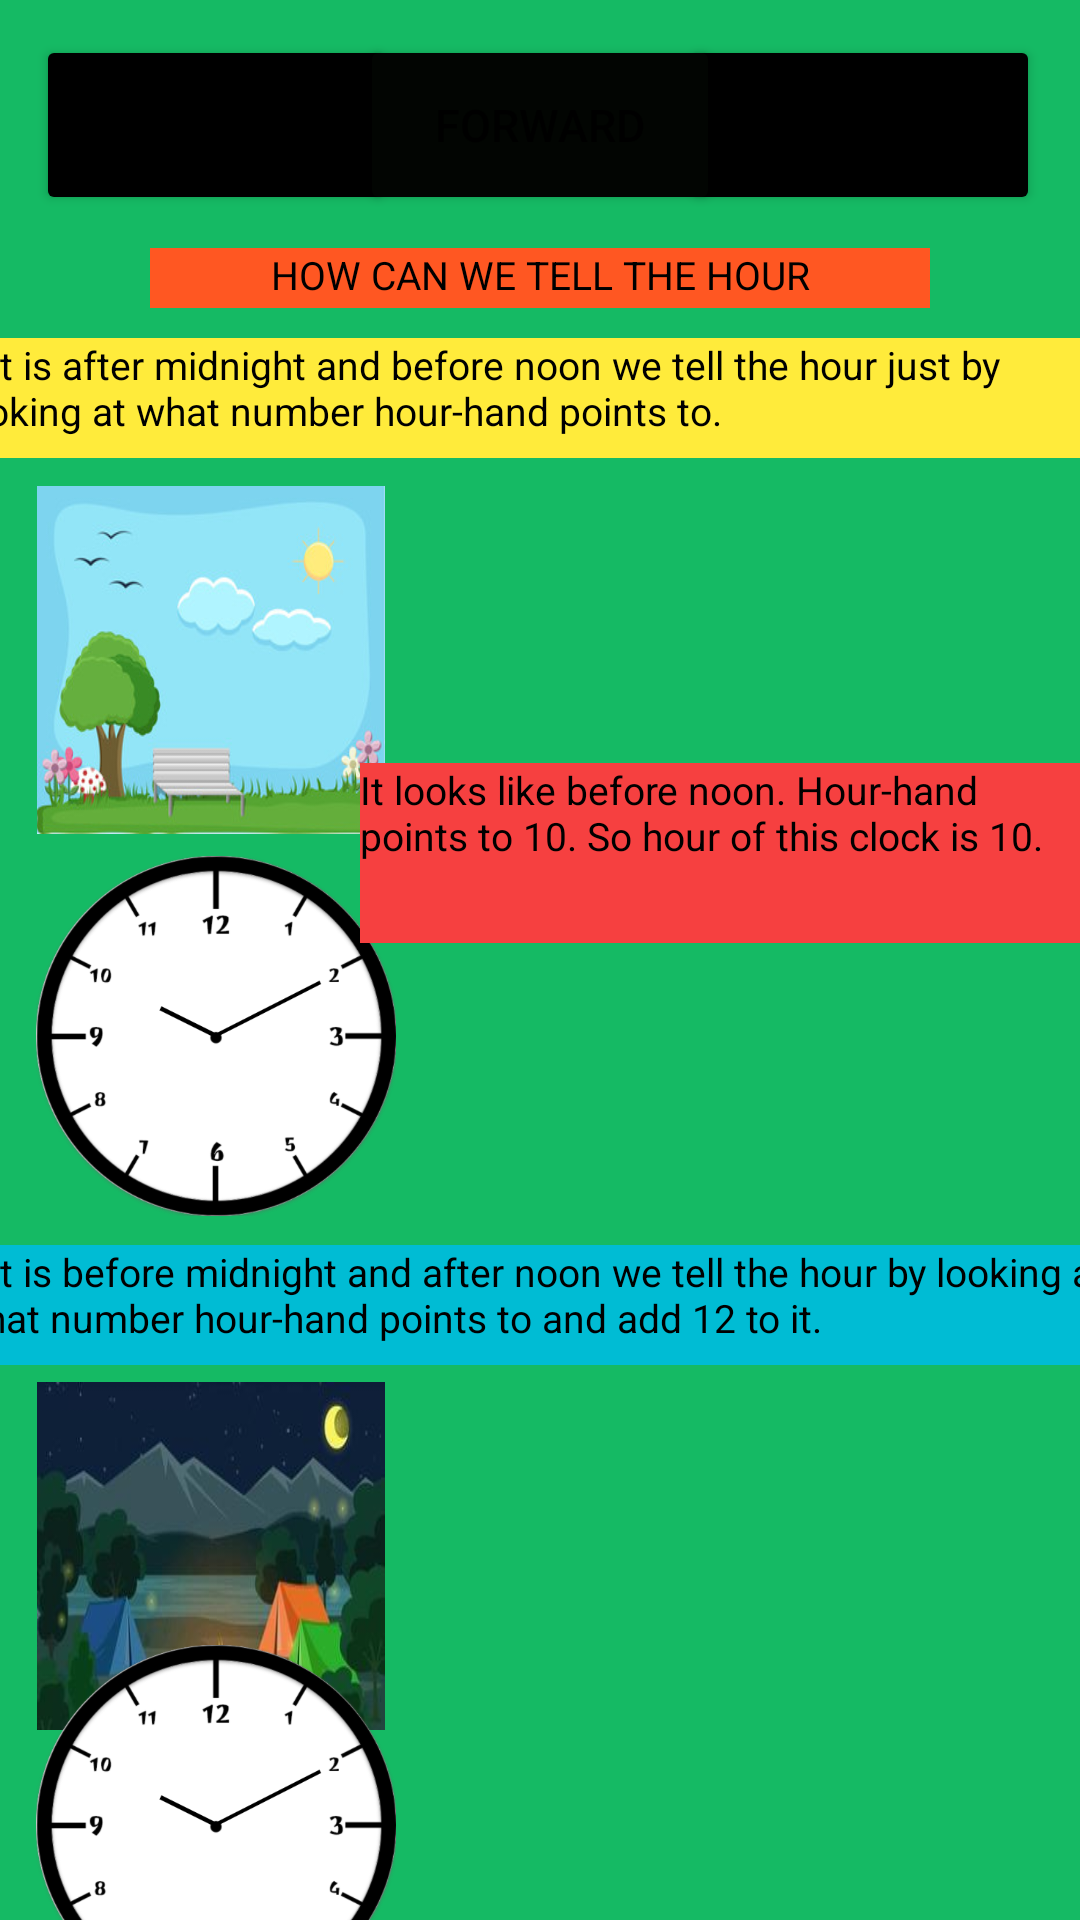

Android layout source for this screen:
<!-- AndroidManifest.xml: application theme Theme.PROJE -->
<!-- res/layout/activity_clock_learn1.xml -->
<?xml version="1.0" encoding="utf-8"?>
<androidx.constraintlayout.widget.ConstraintLayout xmlns:android="http://schemas.android.com/apk/res/android"
    xmlns:app="http://schemas.android.com/apk/res-auto"
    xmlns:tools="http://schemas.android.com/tools"
    android:layout_width="match_parent"
    android:layout_height="match_parent"
    android:background="#15BA64"
    tools:context=".clockLearningActivity">

    <Button
        android:id="@+id/button5"
        android:layout_width="@dimen/clockbutton_width"
        android:layout_height="@dimen/clockbutton_height"
        android:backgroundTint="#000000"
        android:onClick="openPreviousPage"
        android:text="@string/back_button"
        android:textSize="@dimen/clock1textSize"
        app:layout_constraintBottom_toBottomOf="parent"
        app:layout_constraintEnd_toEndOf="parent"
        app:layout_constraintHorizontal_bias="0.05"
        app:layout_constraintStart_toStartOf="parent"
        app:layout_constraintTop_toTopOf="parent"
        app:layout_constraintVertical_bias="0.02" />

    <Button
        android:id="@+id/button6"
        android:layout_width="@dimen/clockbutton_width"
        android:layout_height="@dimen/clockbutton_height"
        android:backgroundTint="#000000"
        android:onClick="goToMainPage"
        android:text="@string/exit_button"
        android:textSize="@dimen/clock1textSize"
        app:layout_constraintBottom_toBottomOf="parent"
        app:layout_constraintEnd_toEndOf="parent"
        app:layout_constraintHorizontal_bias="0.945"
        app:layout_constraintStart_toStartOf="parent"
        app:layout_constraintTop_toTopOf="parent"
        app:layout_constraintVertical_bias="0.02" />

    <Button
        android:id="@+id/button7"
        android:layout_width="@dimen/clockbutton_width"
        android:layout_height="@dimen/clockbutton_height"
        android:backgroundTint="#020502"
        android:onClick="openNextPage"
        android:text="@string/forward_button"
        android:textSize="@dimen/clock1textSize"
        app:layout_constraintBottom_toBottomOf="parent"
        app:layout_constraintEnd_toEndOf="parent"
        app:layout_constraintHorizontal_bias="0.5"
        app:layout_constraintStart_toStartOf="parent"
        app:layout_constraintTop_toTopOf="parent"
        app:layout_constraintVertical_bias="0.02" />

    <TextView
        android:id="@+id/textView33"
        android:layout_width="@dimen/clock2text_widthL"
        android:layout_height="@dimen/clock2text_heightS"
        android:background="#00BCD4"
        android:text="@string/clock_learnText2.1"
        android:textColor="#000000"
        android:textSize="@dimen/clock2textSizeS"
        app:layout_constraintBottom_toBottomOf="parent"
        app:layout_constraintEnd_toEndOf="parent"
        app:layout_constraintHorizontal_bias="0.5"
        app:layout_constraintStart_toStartOf="parent"
        app:layout_constraintTop_toBottomOf="@+id/imageView18"
        app:layout_constraintVertical_bias="0.05" />

    <TextView
        android:id="@+id/textView34"
        android:layout_width="@dimen/clock2title_width"
        android:layout_height="@dimen/clock2title_height"
        android:background="#FF5722"
        android:text="@string/clock_learnTitle2"
        android:textAlignment="center"
        android:textColor="#000000"
        android:textSize="@dimen/clock2textSizeL"
        app:layout_constraintBottom_toBottomOf="parent"
        app:layout_constraintEnd_toEndOf="parent"
        app:layout_constraintStart_toStartOf="parent"
        app:layout_constraintTop_toBottomOf="@+id/button7"
        app:layout_constraintVertical_bias="0.02" />

    <TextView
        android:id="@+id/textView36"
        android:layout_width="@dimen/clock2text_widthL"
        android:layout_height="@dimen/clock2text_heightS"
        android:background="#FFEB3B"
        android:text="@string/clock_learnText2.0"
        android:textColor="#000000"
        android:textSize="@dimen/clock2textSizeS"
        app:layout_constraintBottom_toBottomOf="parent"
        app:layout_constraintEnd_toEndOf="parent"
        app:layout_constraintStart_toStartOf="parent"
        app:layout_constraintTop_toBottomOf="@+id/textView34"
        app:layout_constraintVertical_bias="0.02" />

    <ImageView
        android:id="@+id/imageView"
        android:layout_width="wrap_content"
        android:layout_height="wrap_content"
        app:layout_constraintBottom_toBottomOf="parent"
        app:layout_constraintEnd_toEndOf="parent"
        app:layout_constraintHorizontal_bias="0.05"
        app:layout_constraintStart_toStartOf="parent"
        app:layout_constraintTop_toBottomOf="@+id/textView36"
        app:layout_constraintVertical_bias="0.025"
        app:srcCompat="@drawable/noon" />

    <ImageView
        android:id="@+id/imageView15"
        android:layout_width="wrap_content"
        android:layout_height="wrap_content"
        app:layout_constraintBottom_toBottomOf="parent"
        app:layout_constraintEnd_toEndOf="parent"
        app:layout_constraintHorizontal_bias="0.05"
        app:layout_constraintStart_toStartOf="parent"
        app:layout_constraintTop_toBottomOf="@+id/textView33"
        app:layout_constraintVertical_bias="0.08"
        app:srcCompat="@drawable/night" />

    <ImageView
        android:id="@+id/imageView18"
        android:layout_width="wrap_content"
        android:layout_height="wrap_content"
        app:layout_constraintBottom_toBottomOf="parent"
        app:layout_constraintEnd_toEndOf="parent"
        app:layout_constraintHorizontal_bias="0.05"
        app:layout_constraintStart_toStartOf="parent"
        app:layout_constraintTop_toBottomOf="@+id/imageView"
        app:layout_constraintVertical_bias="0.03"
        app:srcCompat="@drawable/analogclock" />

    <ImageView
        android:id="@+id/imageView20"
        android:layout_width="wrap_content"
        android:layout_height="wrap_content"
        app:layout_constraintBottom_toBottomOf="parent"
        app:layout_constraintEnd_toEndOf="parent"
        app:layout_constraintHorizontal_bias="0.05"
        app:layout_constraintStart_toStartOf="parent"
        app:layout_constraintTop_toBottomOf="@+id/imageView15"
        app:layout_constraintVertical_bias="0.5"
        app:srcCompat="@drawable/analogclock" />

    <TextView
        android:id="@+id/textView35"
        android:layout_width="@dimen/clock2text_widthS"
        android:layout_height="@dimen/clock2text_heightL"
        android:background="#F64040"
        android:text="@string/clock_learnText2.01"
        android:textColor="#000000"
        android:textSize="@dimen/clock2textSizeL"
        app:layout_constraintBottom_toTopOf="@+id/imageView18"
        app:layout_constraintEnd_toEndOf="parent"
        app:layout_constraintHorizontal_bias="1.0"
        app:layout_constraintStart_toStartOf="parent"
        app:layout_constraintTop_toBottomOf="@+id/imageView"
        app:layout_constraintVertical_bias="0.45" />

    <TextView
        android:id="@+id/textView37"
        android:layout_width="@dimen/clock2text_widthS"
        android:layout_height="@dimen/clock2text_heightL"
        android:background="#8D78EC"
        android:text="@string/clock_learnText2.11"
        android:textColor="#000000"
        android:textSize="@dimen/clock2textSizeL"
        app:layout_constraintBottom_toTopOf="@+id/imageView20"
        app:layout_constraintEnd_toEndOf="parent"
        app:layout_constraintHorizontal_bias="1.0"
        app:layout_constraintStart_toStartOf="parent"
        app:layout_constraintTop_toBottomOf="@+id/imageView15"
        app:layout_constraintVertical_bias="0.433" />

</androidx.constraintlayout.widget.ConstraintLayout>
<!-- resources referenced by this layout -->
<resources>
  <dimen name="clock1textSize">10sp</dimen>
  <dimen name="clock2textSizeL">12sp</dimen>
  <dimen name="clock2textSizeS">12sp</dimen>
  <dimen name="clock2text_heightL">60dp</dimen>
  <dimen name="clock2text_heightS">40dp</dimen>
  <dimen name="clock2text_widthL">310dp</dimen>
  <dimen name="clock2text_widthS">200dp</dimen>
  <dimen name="clock2title_height">20dp</dimen>
  <dimen name="clock2title_width">260dp</dimen>
  <dimen name="clockbutton_height">50dp</dimen>
  <dimen name="clockbutton_width">90dp</dimen>
  <!-- drawable analogclock (drawable) -->
  <?xml version="1.0" encoding="utf-8"?>
  <layer-list xmlns:android="http://schemas.android.com/apk/res/android">
  <item android:drawable="@drawable/analog_clock"
      android:width="@dimen/clock1drawable_width"
      android:height="@dimen/clock1drawable_height"></item>
  </layer-list>
  <!-- drawable night (drawable) -->
  <?xml version="1.0" encoding="utf-8"?>
  <layer-list xmlns:android="http://schemas.android.com/apk/res/android">
  <item android:drawable="@drawable/night_img"
      android:height="@dimen/clock2drawable_height"
      android:width="@dimen/clock2drawable_width"></item>
  </layer-list>
  <!-- drawable noon (drawable) -->
  <?xml version="1.0" encoding="utf-8"?>
  <layer-list xmlns:android="http://schemas.android.com/apk/res/android">
  <item android:drawable="@drawable/noon_img"
      android:height="@dimen/clock2drawable_height"
      android:width="@dimen/clock2drawable_width"></item>
  </layer-list>
  <string name="back_button">BACK</string>
  <string name="clock_learnText2.0">If it is after midnight and before noon we tell the hour just by looking at what number hour-hand points to.</string>
  <string name="clock_learnText2.01">        It looks like before noon.
          Hour-hand points to 10.
          So hour of this clock is 10.</string>
  <string name="clock_learnText2.1">If it is before midnight and after noon we tell the hour by looking at what number hour-hand points to and add 12 to it.</string>
  <string name="clock_learnText2.11">        It looks like before midnight.
          Hour-hand points to 10.
          So hour of this clock is 10+12=22.</string>
  <string name="clock_learnTitle2">HOW CAN WE TELL THE HOUR</string>
  <string name="exit_button">EXIT</string>
  <string name="forward_button">FORWARD</string>
  <style name="Theme.PROJE" parent="Theme.MaterialComponents.DayNight.NoActionBar">
          
          <item name="colorPrimary">@color/purple_500</item>
          <item name="colorPrimaryVariant">@color/orange</item>
          <item name="colorOnPrimary">@color/white</item>
          
          <item name="colorSecondary">@color/teal_200</item>
          <item name="colorSecondaryVariant">@color/teal_700</item>
          <item name="colorOnSecondary">@color/black</item>
          
          <item name="android:statusBarColor">?attr/colorPrimaryVariant</item>
          
      </style>
  <!-- drawable analog_clock: png bitmap (drawable, 79909 bytes) -->
  <dimen name="clock1drawable_width">64dp</dimen>
  <dimen name="clock1drawable_height">64dp</dimen>
  <!-- drawable night_img: jpg bitmap (drawable, 8214 bytes) -->
  <dimen name="clock2drawable_height">84dp</dimen>
  <dimen name="clock2drawable_width">84dp</dimen>
  <!-- drawable noon_img: png bitmap (drawable, 61523 bytes) -->
  <color name="purple_500">#FF6200EE</color>
  <color name="orange">#FF6D00</color>
  <color name="white">#FFFFFFFF</color>
  <color name="teal_200">#FF03DAC5</color>
  <color name="teal_700">#FF018786</color>
  <color name="black">#FF000000</color>
</resources>
